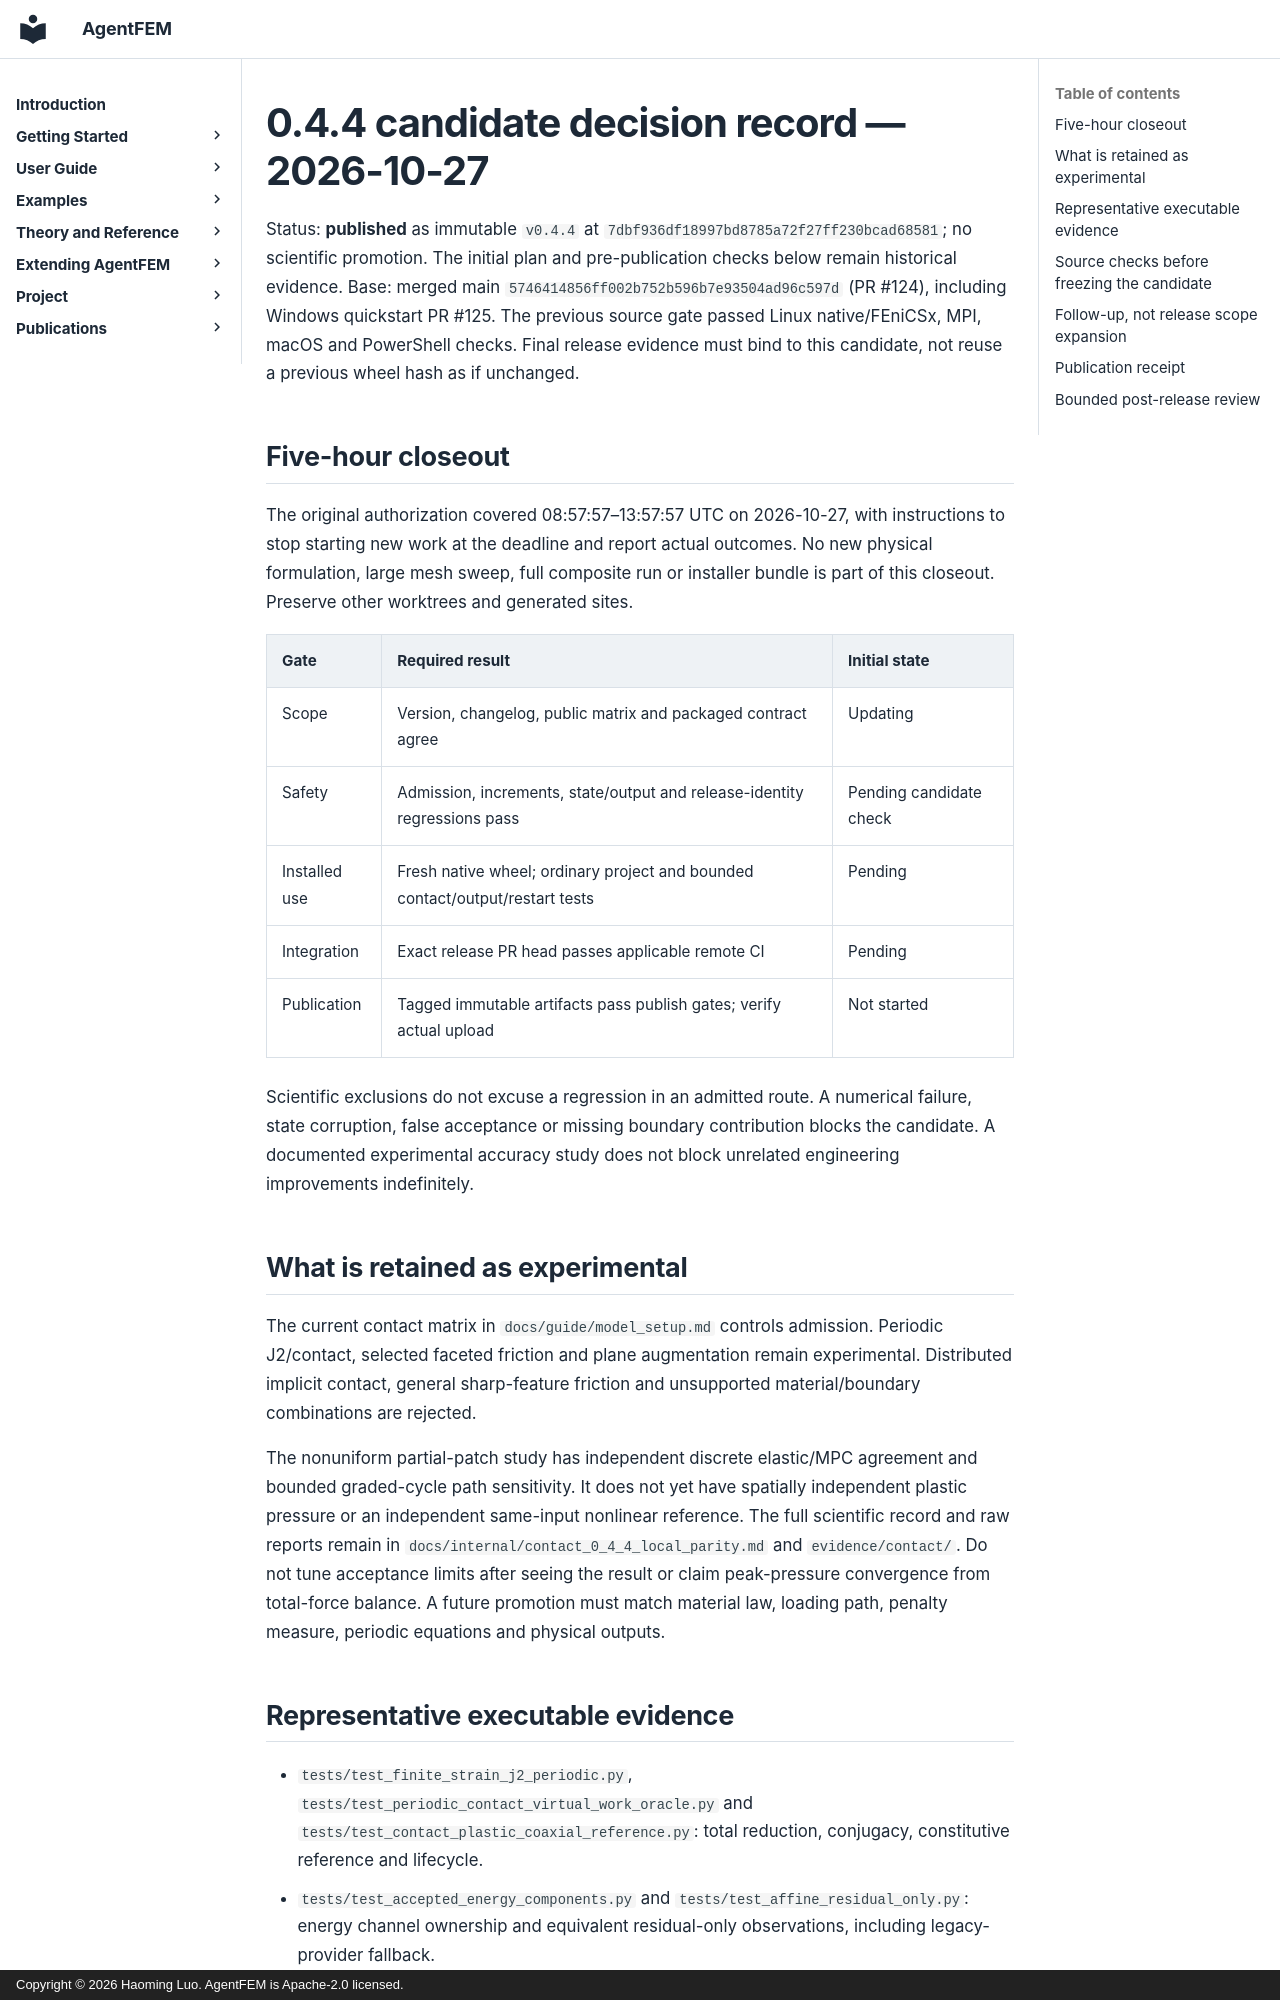

repository: haoming-luo/agentfem · page: internal/release_0_4_4_candidate_gate_20261027/index.html · generator: mkdocs · copyright: Copyright © 2026 Haoming Luo. AgentFEM is Apache-2.0 licensed.

# 0.4.4 candidate decision record — 2026-10-27

Status: **published** as immutable `v0.4.4` at
`7dbf936df18997bd8785a72f27ff230bcad68581`; no scientific promotion.
The initial plan and pre-publication checks below remain historical evidence.
Base: merged main `5746414856ff002b752b596b7e93504ad96c597d` (PR #124),
including Windows quickstart PR #125. The previous source gate passed Linux
native/FEniCSx, MPI, macOS and PowerShell checks. Final release evidence must
bind to this candidate, not reuse a previous wheel hash as if unchanged.

## Five-hour closeout

The original authorization covered 08:57:57–13:57:57 UTC on 2026-10-27,
with instructions to stop starting new work at the deadline and report actual outcomes.
No new physical formulation, large mesh sweep, full composite run or installer
bundle is part of this closeout. Preserve other worktrees and generated sites.

| Gate | Required result | Initial state |
| --- | --- | --- |
| Scope | Version, changelog, public matrix and packaged contract agree | Updating |
| Safety | Admission, increments, state/output and release-identity regressions pass | Pending candidate check |
| Installed use | Fresh native wheel; ordinary project and bounded contact/output/restart tests | Pending |
| Integration | Exact release PR head passes applicable remote CI | Pending |
| Publication | Tagged immutable artifacts pass publish gates; verify actual upload | Not started |

Scientific exclusions do not excuse a regression in an admitted route. A
numerical failure, state corruption, false acceptance or missing boundary
contribution blocks the candidate. A documented experimental accuracy study
does not block unrelated engineering improvements indefinitely.

## What is retained as experimental

The current contact matrix in `docs/guide/model_setup.md` controls admission.
Periodic J2/contact, selected faceted friction and plane augmentation remain
experimental. Distributed implicit contact, general sharp-feature friction
and unsupported material/boundary combinations are rejected.

The nonuniform partial-patch study has independent discrete elastic/MPC
agreement and bounded graded-cycle path sensitivity. It does not yet have
spatially independent plastic pressure or an independent same-input nonlinear
reference. The full scientific record and raw reports remain in
`docs/internal/contact_0_4_4_local_parity.md` and `evidence/contact/`.
Do not tune acceptance limits after seeing the result or claim peak-pressure
convergence from total-force balance. A future promotion must match material
law, loading path, penalty measure, periodic equations and physical outputs.
